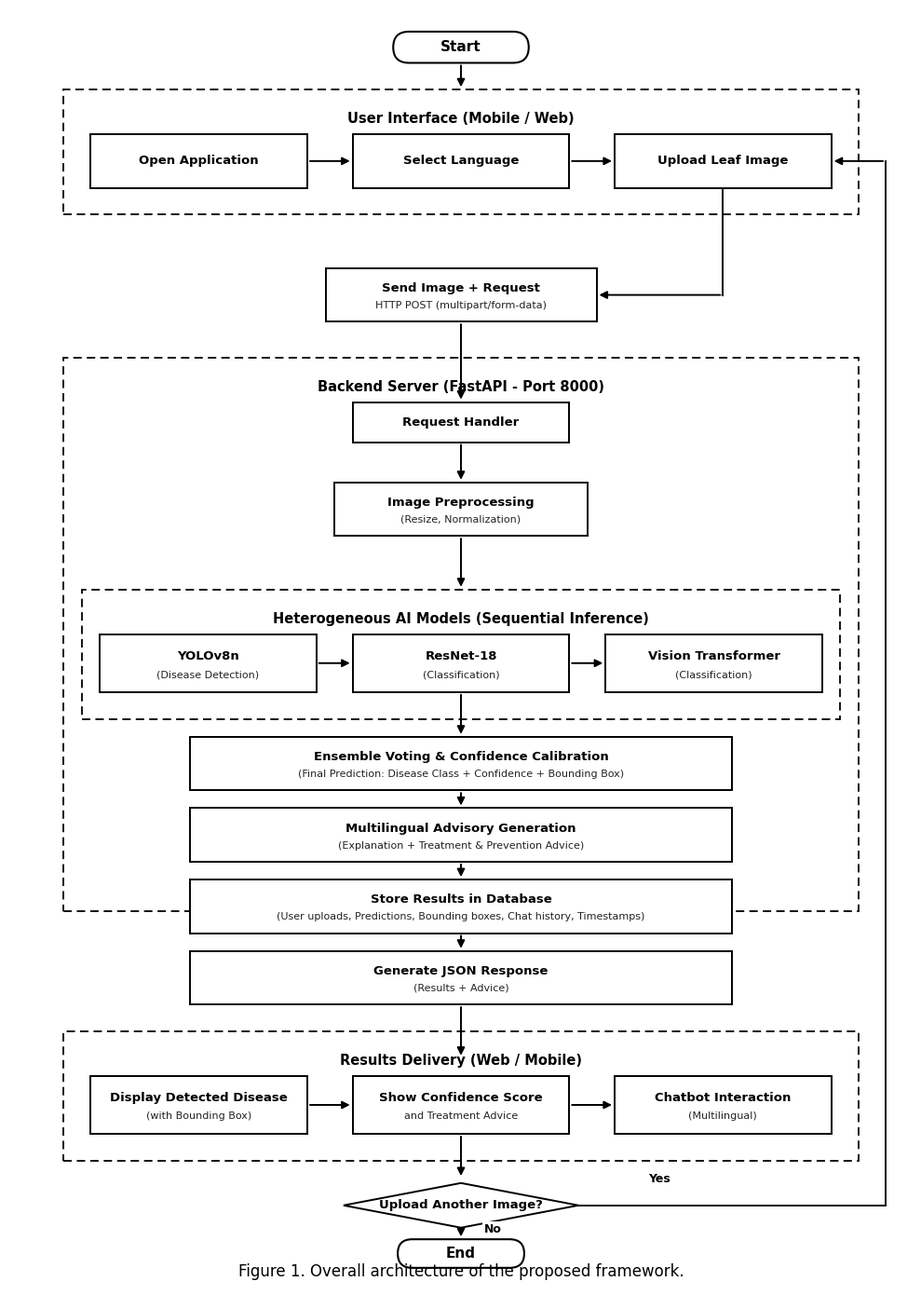
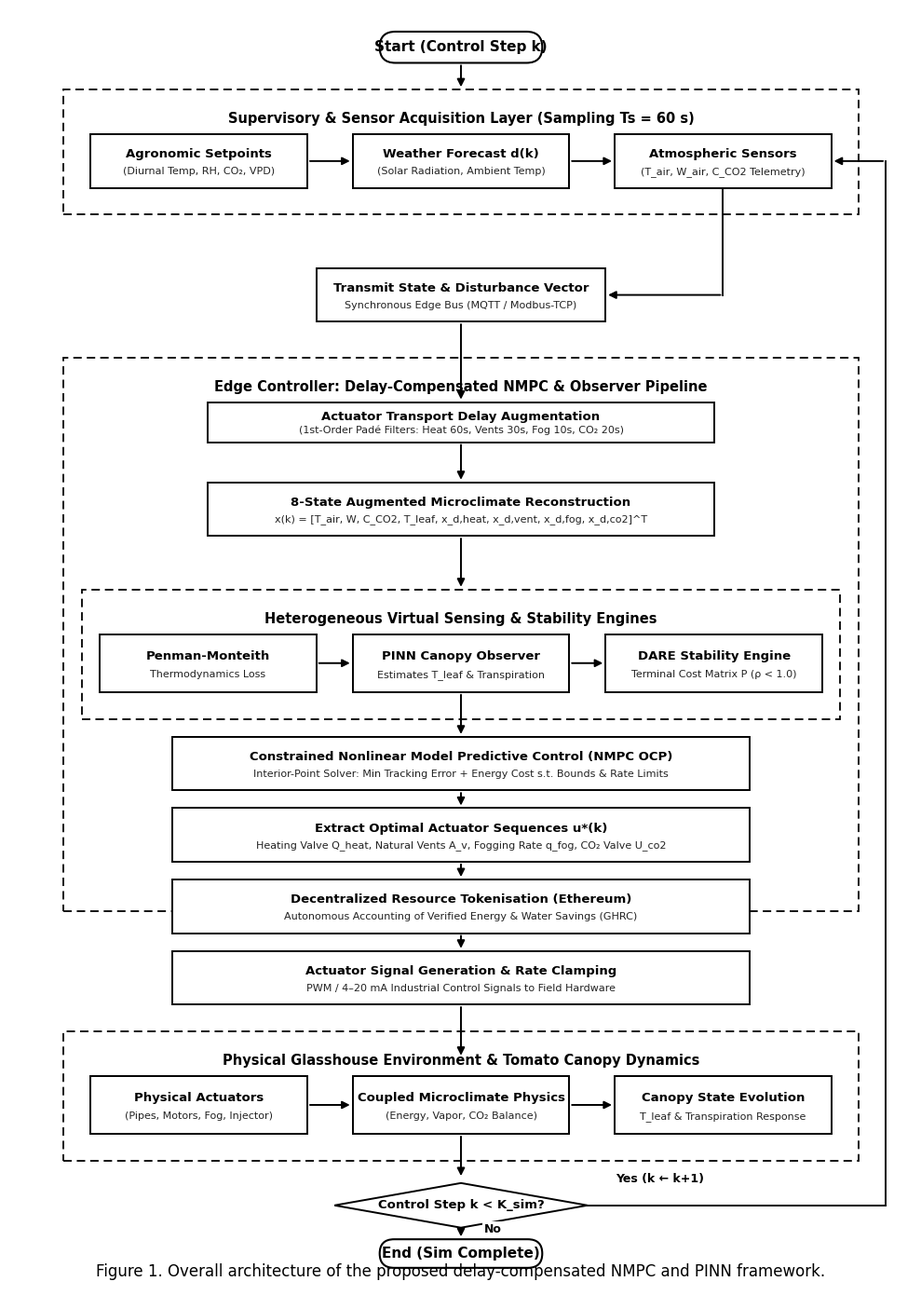

These charts were generated, in order, by the following Python code:
import matplotlib.pyplot as plt
import matplotlib.patches as patches
from matplotlib.patches import FancyBboxPatch, Rectangle, Polygon
import os

def render_diagram(mode="crop", output_prefix="fig1_architecture"):
    """
    Renders the multi-tier flowchart architecture in exact style of the uploaded reference image.
    mode: "crop" for the crop disease framework, "greenhouse" for the NMPC+PINN control framework.
    """
    fig = plt.figure(figsize=(10, 14), dpi=300)
    ax = fig.add_subplot(111)
    ax.set_xlim(0, 100)
    ax.set_ylim(0, 140)
    ax.axis('off')

    # Font setup
    font_family = 'DejaVu Sans'
    
    # Helper to draw stadium (Start/End)
    def draw_stadium(x, y, w, h, text):
        box = FancyBboxPatch((x, y), w, h, boxstyle=f"round,pad=0,rounding_size={h/2}",
                             ec="black", fc="white", lw=1.5, zorder=3)
        ax.add_patch(box)
        ax.text(x + w/2, y + h/2, text, ha='center', va='center',
                fontsize=11, fontweight='bold', fontfamily=font_family, zorder=4)

    # Helper to draw process rectangle
    def draw_box(x, y, w, h, title, subtitle=None, bold_title=True):
        box = Rectangle((x, y), w, h, ec="black", fc="white", lw=1.4, zorder=3)
        ax.add_patch(box)
        if subtitle:
            ax.text(x + w/2, y + h*0.62, title, ha='center', va='center',
                    fontsize=9.5, fontweight='bold' if bold_title else 'normal', fontfamily=font_family, zorder=4)
            ax.text(x + w/2, y + h*0.30, subtitle, ha='center', va='center',
                    fontsize=8.0, color="#222222", fontfamily=font_family, zorder=4)
        else:
            ax.text(x + w/2, y + h/2, title, ha='center', va='center',
                    fontsize=9.5, fontweight='bold' if bold_title else 'normal', fontfamily=font_family, zorder=4)

    # Helper to draw dashed container
    def draw_container(x, y, w, h, label):
        c = Rectangle((x, y), w, h, ec="black", fc="none", lw=1.3, ls=(0, (5, 3)), zorder=1)
        ax.add_patch(c)
        ax.text(x + w/2, y + h - 2.5, label, ha='center', va='top',
                fontsize=10.5, fontweight='bold', fontfamily=font_family, zorder=2)

    # Helper to draw decision diamond
    def draw_diamond(cx, cy, w, h, text):
        half_w = w / 2
        half_h = h / 2
        pts = [[cx, cy + half_h], [cx + half_w, cy], [cx, cy - half_h], [cx - half_w, cy]]
        poly = Polygon(pts, ec="black", fc="white", lw=1.4, zorder=3)
        ax.add_patch(poly)
        ax.text(cx, cy, text, ha='center', va='center',
                fontsize=9.5, fontweight='bold', fontfamily=font_family, zorder=4)

    # Helper to draw orthogonal arrow
    def draw_arrow(start_pt, end_pt, text=None, text_offset=(0, 0)):
        ax.annotate('', xy=end_pt, xytext=start_pt,
                    arrowprops=dict(arrowstyle="-|>", color="black", lw=1.4, mutation_scale=12),
                    zorder=2)
        if text:
            mid_x = (start_pt[0] + end_pt[0]) / 2 + text_offset[0]
            mid_y = (start_pt[1] + end_pt[1]) / 2 + text_offset[1]
            ax.text(mid_x, mid_y, text, ha='center', va='center',
                    fontsize=9, fontweight='bold', fontfamily=font_family,
                    bbox=dict(boxstyle="square,pad=0.1", fc="white", ec="none"), zorder=5)

    if mode == "crop":
        # 1. Start
        draw_stadium(42.5, 131, 15, 3.5, "Start")

        # 2. Container 1: UI
        draw_container(6, 114, 88, 14, "User Interface (Mobile / Web)")
        draw_box(9, 117, 24, 6, "Open Application")
        draw_box(38, 117, 24, 6, "Select Language")
        draw_box(67, 117, 24, 6, "Upload Leaf Image")

        # Arrows inside UI
        draw_arrow((50, 131), (50, 128)) # Start -> UI
        draw_arrow((33, 120), (38, 120))
        draw_arrow((62, 120), (67, 120))

        # Transition Box
        draw_box(35, 102, 30, 6, "Send Image + Request", "HTTP POST (multipart/form-data)")
        
        # Arrow UI Upload -> Transition
        ax.plot([79, 79], [117, 105], color="black", lw=1.4, zorder=2)
        draw_arrow((79, 105), (65, 105))

        # 3. Container 2: Backend Server
        draw_container(6, 36, 88, 62, "Backend Server (FastAPI - Port 8000)")
        draw_arrow((50, 102), (50, 93))

        draw_box(38, 88.5, 24, 4.5, "Request Handler")
        draw_arrow((50, 88.5), (50, 84))

        draw_box(36, 78, 28, 6, "Image Preprocessing", "(Resize, Normalization)")
        draw_arrow((50, 78), (50, 72))

        # Sub-container: Models
        draw_container(8, 57.5, 84, 14.5, "Heterogeneous AI Models (Sequential Inference)")
        draw_box(10, 60.5, 24, 6.5, "YOLOv8n", "(Disease Detection)")
        draw_box(38, 60.5, 24, 6.5, "ResNet-18", "(Classification)")
        draw_box(66, 60.5, 24, 6.5, "Vision Transformer", "(Classification)")

        draw_arrow((34, 63.75), (38, 63.75))
        draw_arrow((62, 63.75), (66, 63.75))

        # Down from models
        draw_arrow((50, 60.5), (50, 55.5))

        draw_box(20, 49.5, 60, 6, "Ensemble Voting & Confidence Calibration",
                 "(Final Prediction: Disease Class + Confidence + Bounding Box)")
        draw_arrow((50, 49.5), (50, 47.5))

        draw_box(20, 41.5, 60, 6, "Multilingual Advisory Generation",
                 "(Explanation + Treatment & Prevention Advice)")
        draw_arrow((50, 41.5), (50, 39.5))

        # Backend bottom boxes
        draw_box(20, 33.5, 60, 6, "Store Results in Database",
                 "(User uploads, Predictions, Bounding boxes, Chat history, Timestamps)")
        draw_arrow((50, 33.5), (50, 31.5))

        draw_box(20, 25.5, 60, 6, "Generate JSON Response", "(Results + Advice)")

        # 4. Container 3: Results Delivery
        draw_container(6, 8, 88, 14.5, "Results Delivery (Web / Mobile)")
        draw_arrow((50, 25.5), (50, 19.5))

        draw_box(9, 11, 24, 6.5, "Display Detected Disease", "(with Bounding Box)")
        draw_box(38, 11, 24, 6.5, "Show Confidence Score", "and Treatment Advice")
        draw_box(67, 11, 24, 6.5, "Chatbot Interaction", "(Multilingual)")

        draw_arrow((33, 14.25), (38, 14.25))
        draw_arrow((62, 14.25), (67, 14.25))

        # 5. Decision & End
        draw_arrow((50, 11), (50, 6)) # Down from delivery
        draw_diamond(50, 3, 26, 5, "Upload Another Image?")

        # Loop Yes: Right -> Up -> into Upload Leaf Image
        ax.plot([63, 97], [3, 3], color="black", lw=1.4, zorder=2)
        ax.plot([97, 97], [3, 120], color="black", lw=1.4, zorder=2)
        draw_arrow((97, 120), (91, 120), text="Yes", text_offset=(-22, -114))

        # Loop No: Down to End
        # Adjusting layout for End oval
        draw_stadium(43, -4, 14, 3.2, "End")
        draw_arrow((50, 0.5), (50, -0.8), text="No", text_offset=(3.5, 0.5))

        # Caption
        fig.text(0.5, 0.015, "Figure 1. Overall architecture of the proposed framework.",
                 ha='center', va='bottom', fontsize=12, fontfamily="Times New Roman")

    else: # Greenhouse Control Architecture
        # 1. Start
        draw_stadium(41, 131, 18, 3.5, "Start (Control Step k)")

        # 2. Container 1: Supervisory & Telemetry
        draw_container(6, 114, 88, 14, "Supervisory & Sensor Acquisition Layer (Sampling Ts = 60 s)")
        draw_box(9, 117, 24, 6, "Agronomic Setpoints", "(Diurnal Temp, RH, CO₂, VPD)")
        draw_box(38, 117, 24, 6, "Weather Forecast d(k)", "(Solar Radiation, Ambient Temp)")
        draw_box(67, 117, 24, 6, "Atmospheric Sensors", "(T_air, W_air, C_CO2 Telemetry)")

        # Arrows inside UI
        draw_arrow((50, 131), (50, 128))
        draw_arrow((33, 120), (38, 120))
        draw_arrow((62, 120), (67, 120))

        # Transition Box
        draw_box(34, 102, 32, 6, "Transmit State & Disturbance Vector", "Synchronous Edge Bus (MQTT / Modbus-TCP)")
        
        # Arrow Sensors -> Transition
        ax.plot([79, 79], [117, 105], color="black", lw=1.4, zorder=2)
        draw_arrow((79, 105), (66, 105))

        # 3. Container 2: Edge Controller
        draw_container(6, 36, 88, 62, "Edge Controller: Delay-Compensated NMPC & Observer Pipeline")
        draw_arrow((50, 102), (50, 93))

        draw_box(22, 88.5, 56, 4.5, "Actuator Transport Delay Augmentation", "(1st-Order Padé Filters: Heat 60s, Vents 30s, Fog 10s, CO₂ 20s)")
        draw_arrow((50, 88.5), (50, 84))

        draw_box(22, 78, 56, 6, "8-State Augmented Microclimate Reconstruction",
                 "x(k) = [T_air, W, C_CO2, T_leaf, x_d,heat, x_d,vent, x_d,fog, x_d,co2]^T")
        draw_arrow((50, 78), (50, 72))

        # Sub-container: Virtual Sensing & Stability
        draw_container(8, 57.5, 84, 14.5, "Heterogeneous Virtual Sensing & Stability Engines")
        draw_box(10, 60.5, 24, 6.5, "Penman-Monteith", "Thermodynamics Loss")
        draw_box(38, 60.5, 24, 6.5, "PINN Canopy Observer", "Estimates T_leaf & Transpiration")
        draw_box(66, 60.5, 24, 6.5, "DARE Stability Engine", "Terminal Cost Matrix P (ρ < 1.0)")

        draw_arrow((34, 63.75), (38, 63.75))
        draw_arrow((62, 63.75), (66, 63.75))

        # Down from models
        draw_arrow((50, 60.5), (50, 55.5))

        draw_box(18, 49.5, 64, 6, "Constrained Nonlinear Model Predictive Control (NMPC OCP)",
                 "Interior-Point Solver: Min Tracking Error + Energy Cost s.t. Bounds & Rate Limits")
        draw_arrow((50, 49.5), (50, 47.5))

        draw_box(18, 41.5, 64, 6, "Extract Optimal Actuator Sequences u*(k)",
                 "Heating Valve Q_heat, Natural Vents A_v, Fogging Rate q_fog, CO₂ Valve U_co2")
        draw_arrow((50, 41.5), (50, 39.5))

        # Bottom boxes in Edge Controller
        draw_box(18, 33.5, 64, 6, "Decentralized Resource Tokenisation (Ethereum)",
                 "Autonomous Accounting of Verified Energy & Water Savings (GHRC)")
        draw_arrow((50, 33.5), (50, 31.5))

        draw_box(18, 25.5, 64, 6, "Actuator Signal Generation & Rate Clamping",
                 "PWM / 4–20 mA Industrial Control Signals to Field Hardware")

        # 4. Container 3: Physical Environment
        draw_container(6, 8, 88, 14.5, "Physical Glasshouse Environment & Tomato Canopy Dynamics")
        draw_arrow((50, 25.5), (50, 19.5))

        draw_box(9, 11, 24, 6.5, "Physical Actuators", "(Pipes, Motors, Fog, Injector)")
        draw_box(38, 11, 24, 6.5, "Coupled Microclimate Physics", "(Energy, Vapor, CO₂ Balance)")
        draw_box(67, 11, 24, 6.5, "Canopy State Evolution", "T_leaf & Transpiration Response")

        draw_arrow((33, 14.25), (38, 14.25))
        draw_arrow((62, 14.25), (67, 14.25))

        # 5. Decision & End
        draw_arrow((50, 11), (50, 6))
        draw_diamond(50, 3, 28, 5, "Control Step k < K_sim?")

        # Loop Yes
        ax.plot([64, 97], [3, 3], color="black", lw=1.4, zorder=2)
        ax.plot([97, 97], [3, 120], color="black", lw=1.4, zorder=2)
        draw_arrow((97, 120), (91, 120), text="Yes (k ← k+1)", text_offset=(-22, -114))

        # Loop No
        draw_stadium(41, -4, 18, 3.2, "End (Sim Complete)")
        draw_arrow((50, 0.5), (50, -0.8), text="No", text_offset=(3.5, 0.5))

        # Caption
        fig.text(0.5, 0.015, "Figure 1. Overall architecture of the proposed delay-compensated NMPC and PINN framework.",
                 ha='center', va='bottom', fontsize=12, fontfamily="Times New Roman")

    ax.set_ylim(-6, 137)
    plt.tight_layout()
    plt.savefig(f"{output_prefix}.png", dpi=300, bbox_inches='tight')
    plt.savefig(f"{output_prefix}.pdf", bbox_inches='tight')
    plt.close()
    print(f"Rendered {output_prefix}.png and {output_prefix}.pdf successfully!")

if __name__ == '__main__':
    # 1. Render the crop disease diagram
    render_diagram(mode="crop", output_prefix="fig1_crop_disease_architecture")
    # 2. Render the greenhouse NMPC+PINN diagram
    render_diagram(mode="greenhouse", output_prefix="fig1_greenhouse_nmpc_pinn_architecture")
    # 3. Also update the project's fig1_system_architecture files
    render_diagram(mode="greenhouse", output_prefix="fig1_system_architecture")
